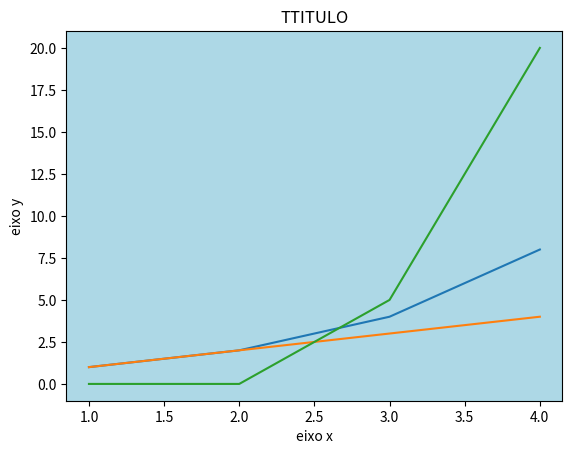

Reproduce this figure in Python.
import matplotlib.pyplot as plt


class PortfolioFig:
    def __init__(self, x_axis, y_axis):
        self.x_axis = x_axis
        self.y_axis = y_axis
        self.title = None
        self.Y_title = None
        self.X_title = None
        self.labels = None
        self.grid_check = False
        self.bgcollor = None
        self.matrix = [self.x_axis] + self.y_axis

    def set_axletitle(self, axle, title):
        if axle in ["y", "Y", "V", "v", "vertical"]:
            self.Y_title = title
        if axle in ["x", "X", "H", "H", "horizontal"]:
            self.X_title = title

    def set_labels(self, labels):
        self.labels = labels

    def set_title(self, title):
        self.title = title

    def set_grid(self, want_grid):
        self.grid_check = want_grid

    def set_bgcollor(self, collor):
        self.bgcollor = collor

    def fig_cache(self, cache_path, lblshow=False):
        # Itera sobre as listas de dados e plota cada linha
        if lblshow:
            for i in range(1, len(self.matrix)):
                plt.plot(self.matrix[0], self.matrix[i], label=self.labels[i - 1])
                plt.legend()
        else:
            for i in range(1, len(self.matrix)):
                plt.plot(self.matrix[0], self.matrix[i])

        # Adiciona legendas e rótulos

        plt.xlabel(self.X_title)
        plt.ylabel(self.Y_title)
        if self.bgcollor is not None:
            plt.gca().set_facecolor(self.bgcollor)
        if self.grid_check:
            plt.grid(True)
        if self.title is not None:
            plt.title(self.title)

        plt.savefig(cache_path)


if __name__ == "__main__":
    print("teste fora")
    ax = [1, 2, 3, 4]
    y1 = [1, 2, 4, 8]
    y2 = [1, 2, 3, 4]
    y3 = [0, 0, 5, 20]

    figura = PortfolioFig(ax, [y1, y2, y3])
    figura.set_title("TTITULO")
    figura.set_axletitle("x","eixo x")
    figura.set_axletitle("y", "eixo y")
    figura.set_bgcollor("lightblue")
    figura.fig_cache("")
